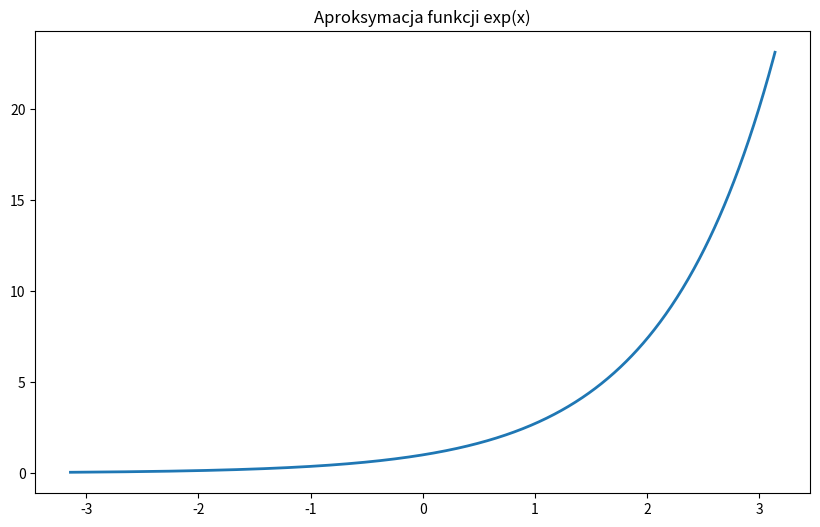

This figure's Python source: (Note: this script raises an exception after producing the figure.)
# -*- coding: utf-8 -*-
"""
Created on Mon Apr  7 10:39:51 2025

[redacted]
"""
import numpy as np
import matplotlib.pyplot as plt
from numpy.polynomial import Chebyshev as Cheb

# Ustawienia
x = np.linspace(-np.pi, np.pi, 1000)
functions = {
    'exp(x)': np.exp(x),
    '|sin(x)|': np.abs(np.sin(x))
}

# 1. Aproksymacja szeregami Taylora
def taylor_series_exp(x, n):
    return sum([x**i / np.math.factorial(i) for i in range(n)])

def taylor_series_sin_abs(x, n):
    # rozwinięcie Taylora |sin(x)| nie istnieje globalnie, przybliżymy przez |suma_n sin(x)|
    sin_approx = sum([(-1)**i * x**(2*i+1) / np.math.factorial(2*i+1) for i in range(n)])
    return np.abs(sin_approx)

# 2. Szereg Fouriera
def fourier_series_exp(x, mu, N):
    a0 = 2 * np.sinh(mu * np.pi) / np.pi
    result = a0 * 1/2*mu
    for n in range(1, N + 1):
        an = ((2 * np.sinh(mu * np.pi)) / (np.pi)) * (((-1)**n * (mu * np.cos(n * x) - n * np.sin(n * x)))) / (mu**2 + n**2)
        result += an
    return result

def fourier_series_abs_sin(x, N):
    result = 2 / np.pi
    for n in range(1, N + 1):
        result -= 4 / (np.pi) * ((4 * n**2 - 1)) * np.cos(2 * n * x)
    return result

# 3. WLS z wielomianami standardowymi
def wls_poly_fit(x, y, degree, weights):
    X = np.vander(x, degree + 1, increasing=True)
    W = np.diag(weights)
    coeffs = np.linalg.inv(X.T @ W @ X) @ X.T @ W @ y
    return X @ coeffs

# 4. WLS z wielomianami Czebyszewa
def wls_chebyshev_fit(x, y, degree, weights):
    T = Cheb.fit(x, y, degree, w=weights)
    return T(x)

# Rysowanie
def plot_combined_approximations():
    for name, y_true in functions.items():
        plt.figure(figsize=(10, 6))
        plt.title(f'Aproksymacja funkcji {name}')
        plt.plot(x, y_true, label='Oryginalna', linewidth=2)

        # Taylor
        taylor = taylor_series_exp(x, 5) if 'exp' in name else taylor_series_sin_abs(x, 5)
        plt.plot(x, taylor, label='Taylor (n=5)', linestyle='--')

        # # Fourier
        # if 'exp' in name:
        #     fourier = fourier_series_exp(x, 1, 10)
        # else:
        #     fourier = fourier_series_abs_sin(x, 10)
        # plt.plot(x, fourier, label='Fourier (n=10)', linestyle=':')

        # WLS Poly
        weights_const = np.ones_like(x)
        wls_poly = wls_poly_fit(x, y_true, 5, weights_const)
        plt.plot(x, wls_poly, label='WLS Poly (5)', linestyle='-.')

        # WLS Chebyshev
        cheb = wls_chebyshev_fit(x, y_true, 5, weights_const)
        plt.plot(x, cheb, label='WLS Chebyshev (5)', linestyle=(0, (3, 5, 1, 5)))

        plt.legend()
        plt.xlabel('x')
        plt.ylabel('y')
        plt.grid(True)
        plt.tight_layout()
        plt.show()

plot_combined_approximations()

def plot_combined_approximations_with_error():
    for name, y_true in functions.items():
        plt.figure(figsize=(14, 10))
        plt.subplot(2, 1, 1)
        plt.title(f'Aproksymacja funkcji {name}')
        plt.plot(x, y_true, label='Oryginalna', linewidth=2)

        # Aproksymacje
        taylor = taylor_series_exp(x, 10) if 'exp' in name else taylor_series_sin_abs(x, 10)
        fourier = fourier_series_exp(x, 1, 20) if 'exp' in name else fourier_series_abs_sin(x, 10)
        weights_const = np.ones_like(x)
        wls_poly = wls_poly_fit(x, y_true, 10, weights_const)
        cheb = wls_chebyshev_fit(x, y_true, 10, weights_const)
        x_pow = x**10

        # Wykresy aproksymacji
        plt.plot(x, taylor, '--', label='Taylor (n=10)')
        plt.plot(x, fourier, ':', label='Fourier (n=10)')
        plt.plot(x, wls_poly, '-.', label='WLS Poly (n=10)')
        plt.plot(x, cheb, linestyle=(0, (3, 5, 1, 5)), label='Chebyshev (n=10)')
        plt.plot(x, x_pow, linestyle='dotted', label=r'$x^{10}$')
        plt.xlabel('x')
        plt.ylabel('y')
        plt.grid()
        plt.legend()

        # Błąd aproksymacji
        plt.subplot(2, 1, 2)
        plt.title('Błąd aproksymacji (|oryginalna - przybliżenie|)')
        plt.plot(x, np.abs(y_true - taylor), '--', label='Taylor error')
        plt.plot(x, np.abs(y_true - fourier), ':', label='Fourier error')
        plt.plot(x, np.abs(y_true - wls_poly), '-.', label='WLS Poly error')
        plt.plot(x, np.abs(y_true - cheb), linestyle=(0, (3, 5, 1, 5)), label='Chebyshev error')
        plt.plot(x, np.abs(y_true - x_pow), linestyle='dotted', label=r'$x^{10}$ error')
        plt.xlabel('x')
        plt.ylabel('Błąd')
        plt.grid()
        plt.legend()

        plt.tight_layout()
        plt.show()

# plot_combined_approximations_with_error()